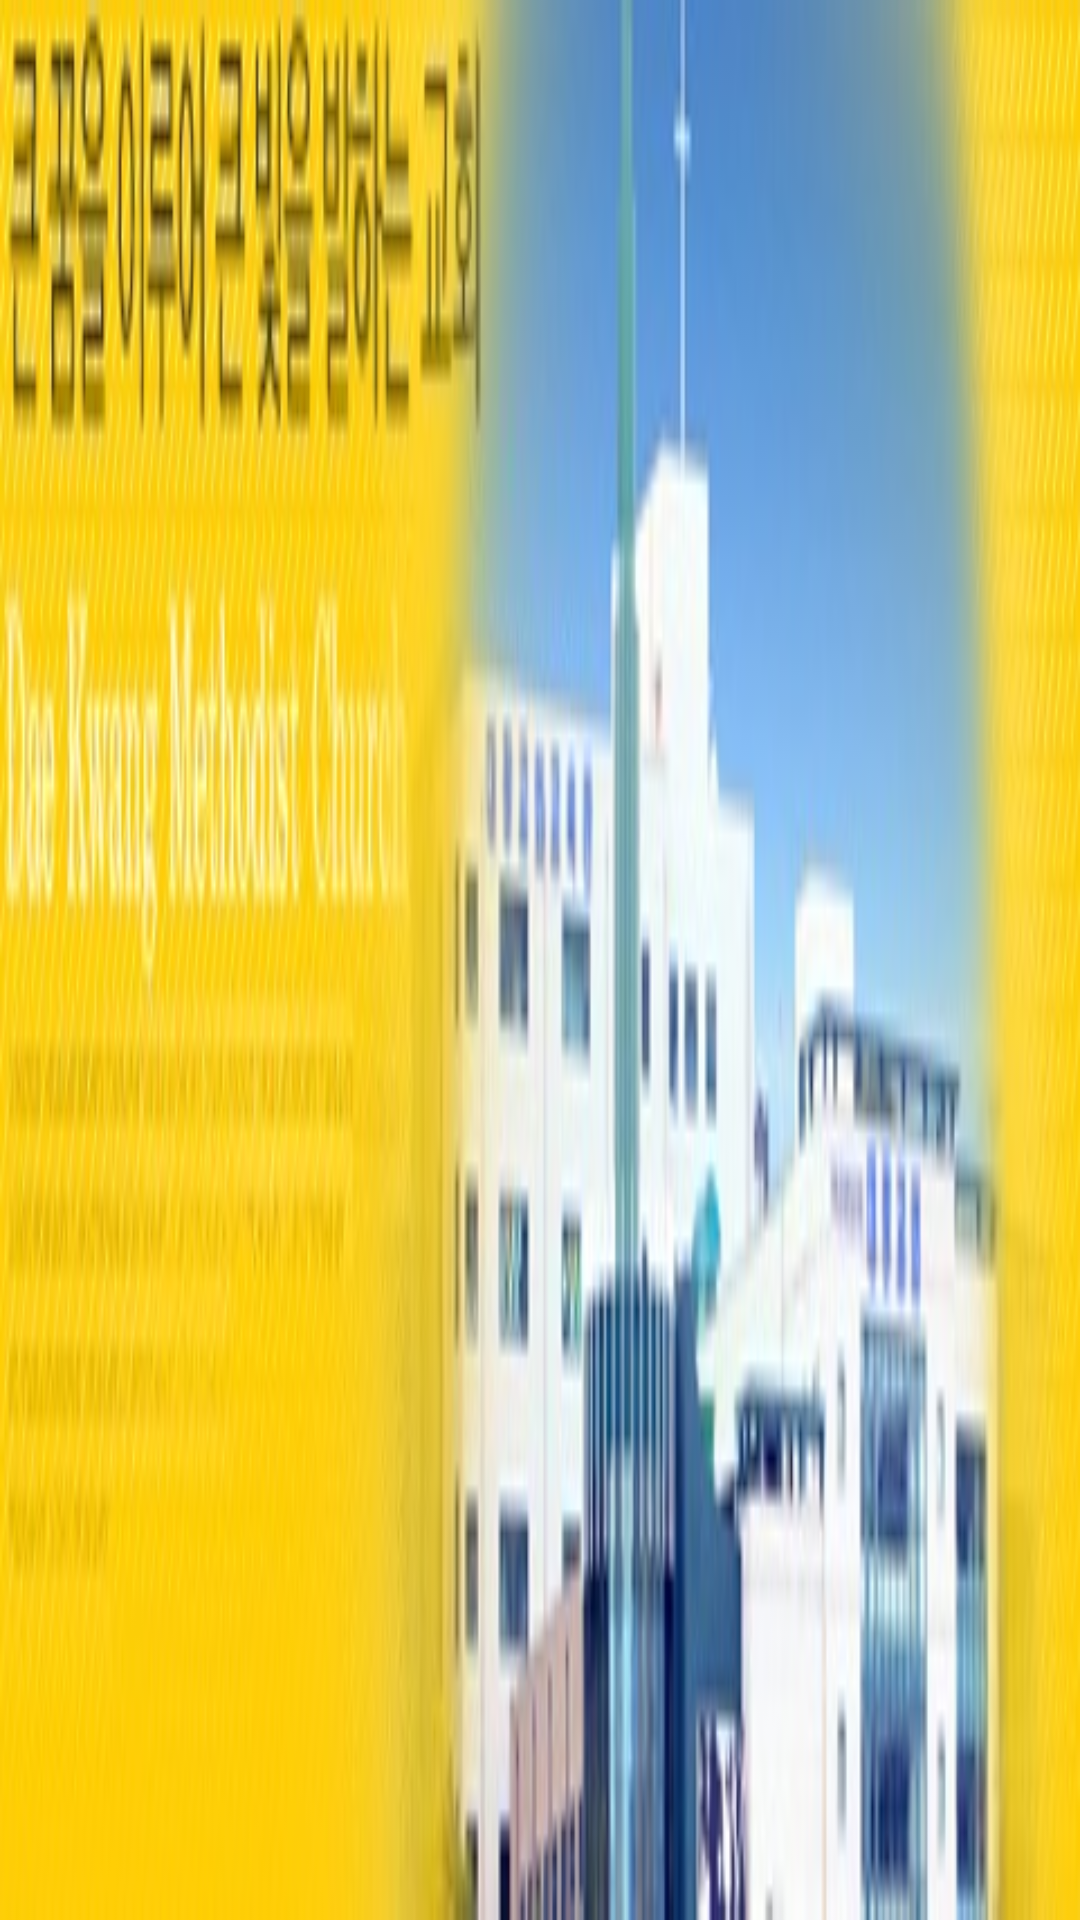

Android layout source for this screen:
<!-- AndroidManifest.xml: application theme AppTheme -->
<!-- res/layout/action_title_bar_main.xml -->
<?xml version="1.0" encoding="utf-8"?>
<LinearLayout xmlns:android="http://schemas.android.com/apk/res/android"
    xmlns:app="http://schemas.android.com/apk/res-auto"
    android:layout_width="match_parent"
    android:layout_height="wrap_content"
    android:gravity="center_vertical"
    android:orientation="horizontal"
    android:background="#FECE00" >

    <ImageView
        android:layout_width="match_parent"
        android:layout_height="match_parent"
        android:scaleType="fitXY"
        app:srcCompat="@drawable/top_visual_2" />

</LinearLayout>
<!-- resources referenced by this layout -->
<resources>
  <!-- drawable top_visual_2: jpg bitmap (drawable, 35019 bytes) -->
  <style name="AppTheme" parent="Theme.AppCompat.Light.NoActionBar">
          
          <item name="colorPrimary">@color/colorPrimary</item>
          <item name="colorPrimaryDark">@color/colorPrimaryDark</item>
          <item name="colorAccent">@color/colorAccent</item>
  
      </style>
  <!-- not gathered from this repository: default colours our renderer supplied (Android Studio template values) -->
  <color name="colorPrimary">#FF6200EE</color>
  <color name="colorPrimaryDark">#FF3700B3</color>
  <color name="colorAccent">#FF03DAC5</color>
</resources>
